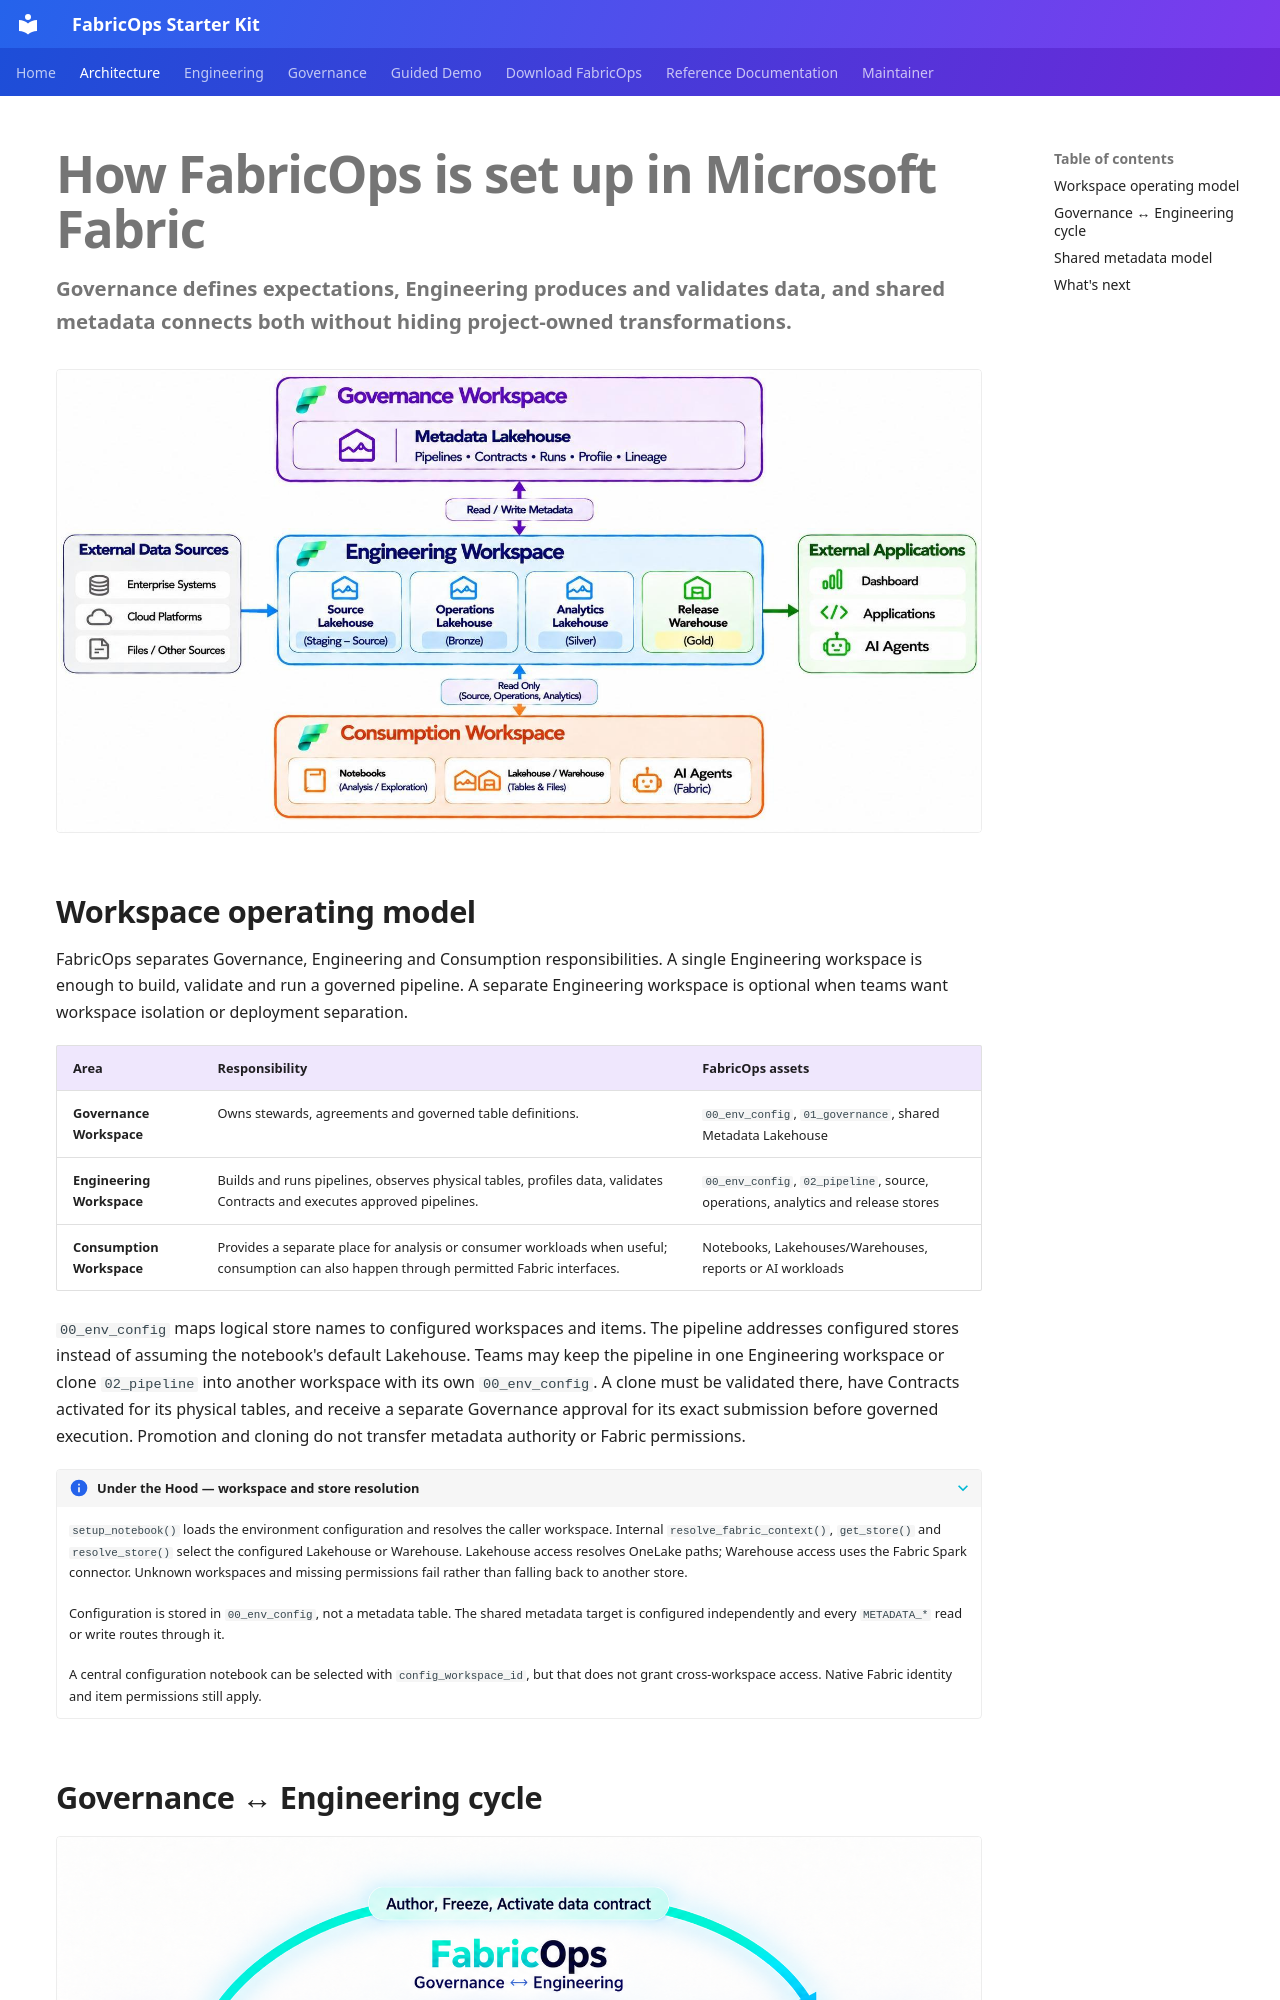

repository: Voycepeh/FabricOps-Starter-Kit · page: architecture/index.html · generator: mkdocs

<div class="fabricops-product-page" markdown="1">

# How FabricOps is set up in Microsoft Fabric

**Governance defines expectations, Engineering produces and validates data, and shared metadata connects both without hiding project-owned transformations.**

![FabricOps operating model showing Governance, Engineering and Consumption workspaces, their Lakehouses and shared Metadata Lakehouse](assets/fabricops-workspace-operating-model.png){ .fabricops-section-evidence }

## Workspace operating model

FabricOps separates Governance, Engineering and Consumption responsibilities. A single Engineering workspace is enough to build, validate and run a governed pipeline. A separate Engineering workspace is optional when teams want workspace isolation or deployment separation.

| Area | Responsibility | FabricOps assets |
| --- | --- | --- |
| **Governance Workspace** | Owns stewards, agreements and governed table definitions. | `00_env_config`, `01_governance`, shared Metadata Lakehouse |
| **Engineering Workspace** | Builds and runs pipelines, observes physical tables, profiles data, validates Contracts and executes approved pipelines. | `00_env_config`, `02_pipeline`, source, operations, analytics and release stores |
| **Consumption Workspace** | Provides a separate place for analysis or consumer workloads when useful; consumption can also happen through permitted Fabric interfaces. | Notebooks, Lakehouses/Warehouses, reports or AI workloads |

`00_env_config` maps logical store names to configured workspaces and items. The pipeline addresses configured stores instead of assuming the notebook's default Lakehouse. Teams may keep the pipeline in one Engineering workspace or clone `02_pipeline` into another workspace with its own `00_env_config`. A clone must be validated there, have Contracts activated for its physical tables, and receive a separate Governance approval for its exact submission before governed execution. Promotion and cloning do not transfer metadata authority or Fabric permissions.

??? info "Under the Hood — workspace and store resolution"

    `setup_notebook()` loads the environment configuration and resolves the caller workspace. Internal `resolve_fabric_context()`, `get_store()` and `resolve_store()` select the configured Lakehouse or Warehouse. Lakehouse access resolves OneLake paths; Warehouse access uses the Fabric Spark connector. Unknown workspaces and missing permissions fail rather than falling back to another store.

    Configuration is stored in `00_env_config`, not a metadata table. The shared metadata target is configured independently and every `METADATA_*` read or write routes through it.

    A central configuration notebook can be selected with `config_workspace_id`, but that does not grant cross-workspace access. Native Fabric identity and item permissions still apply.
